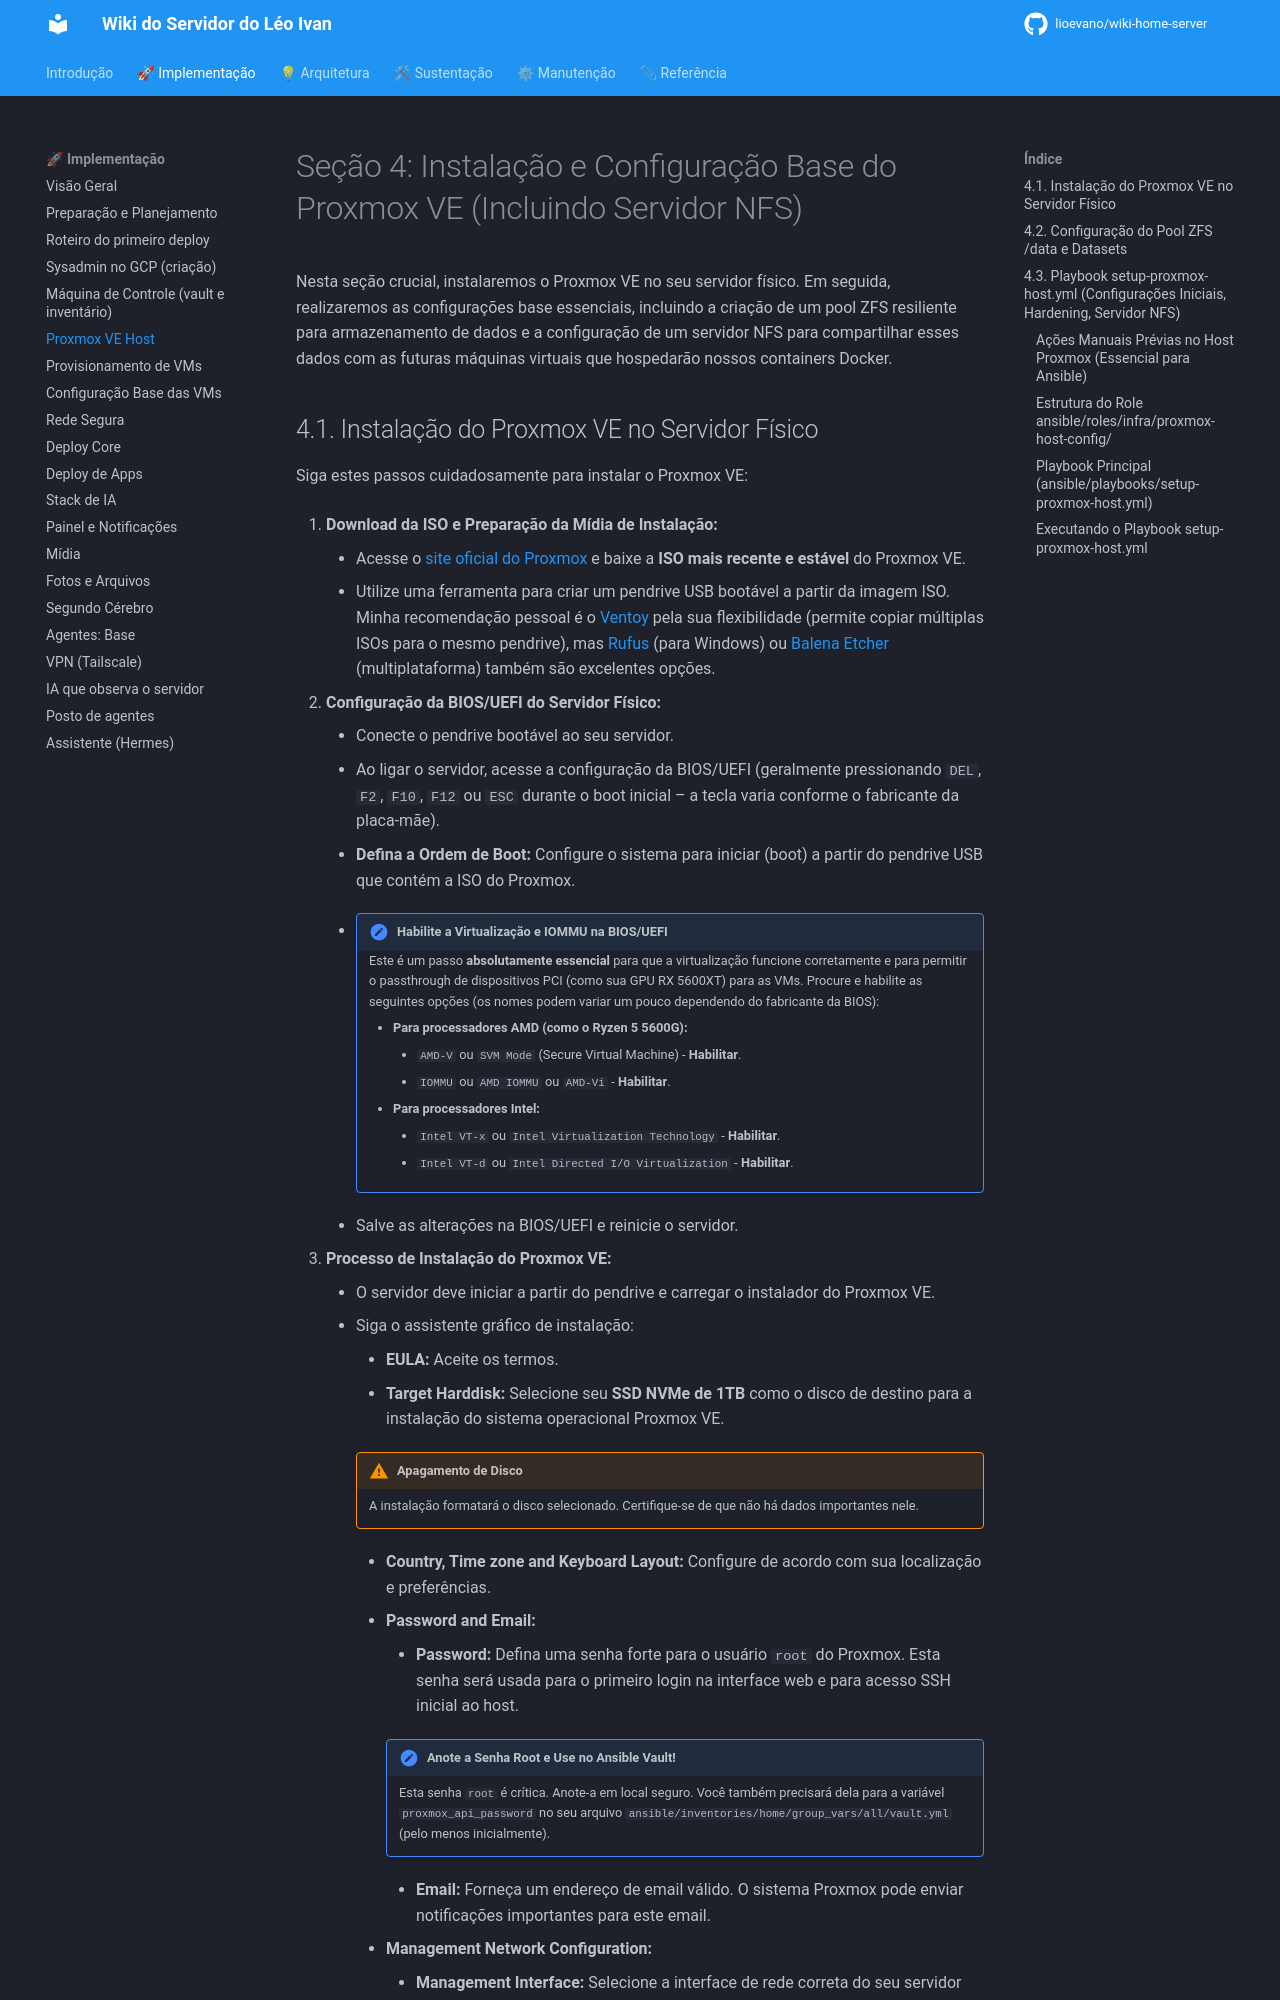

repository: lioevano/wiki-home-server · page: 01-manual-implementacao/04-proxmox-ve-host/index.html · generator: mkdocs

---
description: "Instala e configura o host Proxmox VE: repositórios, pool ZFS, servidor NFS, firewall e o coletor Grafana Alloy."
---

# Seção 4: Instalação e Configuração Base do Proxmox VE (Incluindo Servidor NFS)

Nesta seção crucial, instalaremos o Proxmox VE no seu servidor físico. Em seguida, realizaremos as configurações base essenciais, incluindo a criação de um pool ZFS resiliente para armazenamento de dados e a configuração de um servidor NFS para compartilhar esses dados com as futuras máquinas virtuais que hospedarão nossos containers Docker.
